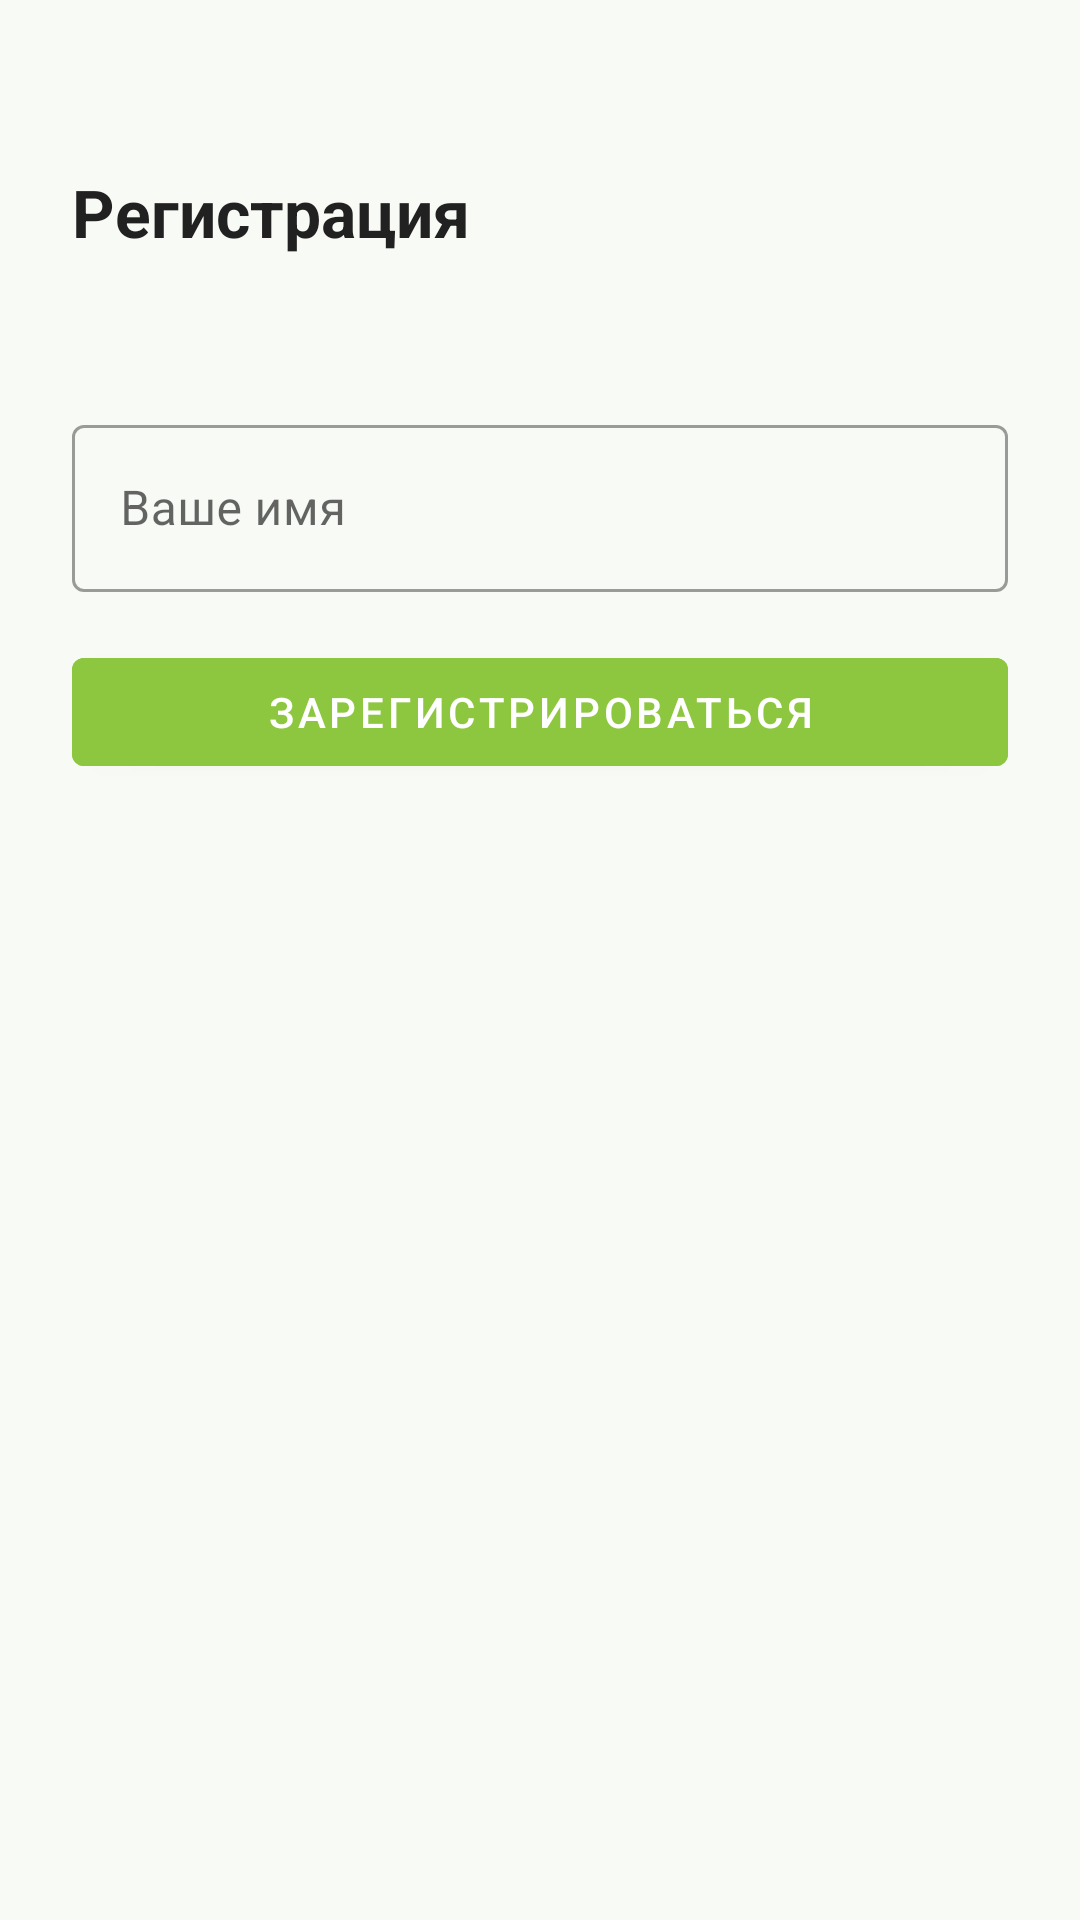

The Android layout XML behind this screen, and the referenced resources:
<!-- AndroidManifest.xml: application theme Theme.MassageCentr -->
<!-- res/layout/fragment_name_registration.xml -->
<?xml version="1.0" encoding="utf-8"?>
<ScrollView xmlns:android="http://schemas.android.com/apk/res/android"
    android:layout_width="match_parent"
    android:layout_height="match_parent"
    android:background="@color/background"
    android:fillViewport="true">

    <LinearLayout
        android:layout_width="match_parent"
        android:layout_height="wrap_content"
        android:orientation="vertical"
        android:padding="24dp">

        <TextView
            android:layout_width="match_parent"
            android:layout_height="wrap_content"
            android:text="@string/registration_title"
            android:textSize="22sp"
            android:textStyle="bold"
            android:textColor="@color/text_primary"
            android:layout_marginTop="32dp"
            android:layout_marginBottom="8dp" />

        <TextView
            android:id="@+id/tvPhone"
            android:layout_width="match_parent"
            android:layout_height="wrap_content"
            android:textSize="14sp"
            android:textColor="@color/text_secondary"
            android:layout_marginBottom="24dp" />

        <com.google.android.material.textfield.TextInputLayout
            android:id="@+id/layoutName"
            style="@style/Widget.MaterialComponents.TextInputLayout.OutlinedBox"
            android:layout_width="match_parent"
            android:layout_height="wrap_content"
            android:hint="@string/name_hint"
            android:layout_marginBottom="16dp">

            <com.google.android.material.textfield.TextInputEditText
                android:id="@+id/etName"
                android:layout_width="match_parent"
                android:layout_height="wrap_content"
                android:inputType="textPersonName"
                android:capitalize="words" />
        </com.google.android.material.textfield.TextInputLayout>

        <com.google.android.material.button.MaterialButton
            android:id="@+id/btnRegister"
            android:layout_width="match_parent"
            android:layout_height="wrap_content"
            android:text="@string/register_btn"
            android:backgroundTint="@color/primary"
            android:layout_marginBottom="16dp" />

        <ProgressBar
            android:id="@+id/progressBar"
            android:layout_width="wrap_content"
            android:layout_height="wrap_content"
            android:layout_gravity="center_horizontal"
            android:visibility="gone"
            android:indeterminateTint="@color/primary"
            android:layout_marginBottom="8dp" />

        <TextView
            android:id="@+id/tvStatus"
            android:layout_width="match_parent"
            android:layout_height="wrap_content"
            android:textSize="14sp"
            android:textColor="@color/accent"
            android:visibility="gone" />

    </LinearLayout>
</ScrollView>
<!-- resources referenced by this layout -->
<resources>
  <color name="accent">#00BCD4</color>
  <color name="background">#F7FAF5</color>
  <color name="primary">#8DC63F</color>
  <color name="text_primary">#212121</color>
  <color name="text_secondary">#757575</color>
  <string name="name_hint">Ваше имя</string>
  <string name="register_btn">Зарегистрироваться</string>
  <string name="registration_title">Регистрация</string>
  <style name="Theme.MassageCentr" parent="Theme.MaterialComponents.Light.NoActionBar">
          <item name="colorPrimary">@color/primary</item>
          <item name="colorPrimaryDark">@color/primary_dark</item>
          <item name="colorSecondary">@color/accent</item>
          <item name="colorAccent">@color/accent</item>
          <item name="android:windowBackground">@color/background</item>
          <item name="android:statusBarColor">@color/primary</item>
      </style>
  <color name="primary_dark">#689F38</color>
</resources>
